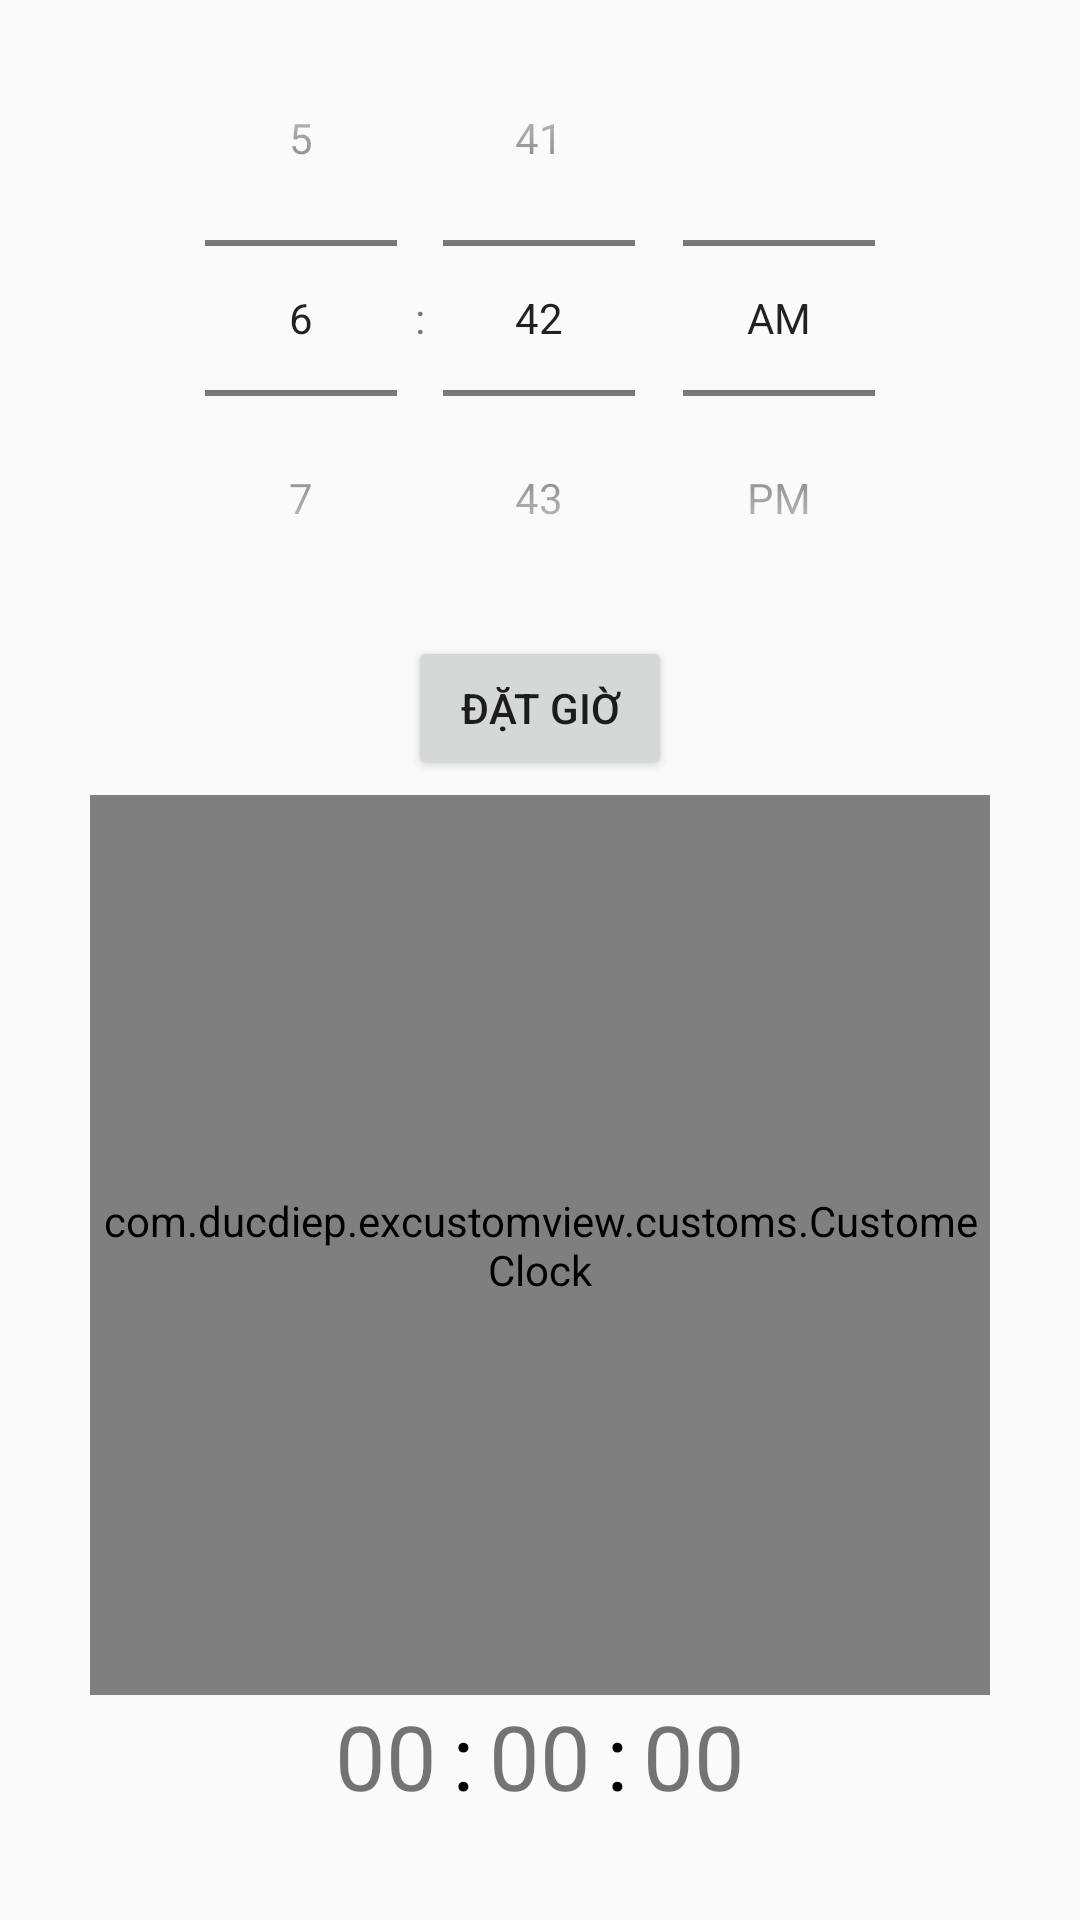

Here is an Android app screen rendered from its layout file. Give the layout XML and the strings, colors and styles it references.
<!-- AndroidManifest.xml: application theme Theme.ExCustomView -->
<!-- res/layout/activity_clock.xml -->
<?xml version="1.0" encoding="utf-8"?>
<RelativeLayout xmlns:android="http://schemas.android.com/apk/res/android"
    xmlns:app="http://schemas.android.com/apk/res-auto"
    xmlns:tools="http://schemas.android.com/tools"
    android:layout_width="match_parent"
    android:layout_height="match_parent"
    tools:context=".activities.ClockActivity">

    <TimePicker
        android:id="@+id/time_picker"
        android:timePickerMode="spinner"
        android:layout_width="match_parent"
        android:layout_height="wrap_content"/>
    <androidx.appcompat.widget.AppCompatButton
        android:id="@+id/btn_set_time"
        android:layout_below="@+id/time_picker"
        android:layout_centerHorizontal="true"
        android:text="Đặt giờ"
        android:layout_marginBottom="5dp"
        android:layout_width="wrap_content"
        android:layout_height="wrap_content"/>
    <com.ducdiep.excustomview.customs.CustomeClock
        android:id="@+id/my_clock"
        android:layout_below="@id/btn_set_time"
        android:layout_centerInParent="true"
        android:layout_width="300dp"
        android:layout_height="300dp"/>
    <RelativeLayout
        android:id="@+id/layout_time"
        android:layout_below="@+id/my_clock"
        android:layout_width="match_parent"
        android:layout_height="wrap_content">
        <TextView
            android:id="@+id/tv_hours"
            android:text="00"
            android:inputType="number"
            android:textSize="30dp"
            android:maxLength="2"
            android:layout_toLeftOf="@+id/point1"
            android:layout_width="wrap_content"
            android:layout_height="wrap_content"/>
        <TextView
            android:id="@+id/point1"
            android:text=":"
            android:textSize="30dp"
            android:layout_marginHorizontal="5dp"
            android:layout_centerVertical="true"
            android:textColor="@color/black"
            android:layout_toLeftOf="@id/tv_minutes"
            android:layout_width="wrap_content"
            android:layout_height="wrap_content"/>
        <TextView
            android:id="@+id/tv_minutes"
            android:text="00"
            android:textSize="30dp"
            android:inputType="number"
            android:maxLength="2"
            android:layout_centerInParent="true"
            android:layout_width="wrap_content"
            android:layout_height="wrap_content"/>
        <TextView
            android:id="@+id/point2"
            android:text=":"
            android:textSize="30dp"
            android:layout_marginHorizontal="5dp"
            android:layout_centerVertical="true"
            android:textColor="@color/black"
            android:layout_toRightOf="@id/tv_minutes"
            android:layout_width="wrap_content"
            android:layout_height="wrap_content"/>
        <TextView
            android:id="@+id/tv_seconds"
            android:layout_centerInParent="true"
            android:text="00"
            android:maxLength="2"
            android:textSize="30dp"
            android:inputType="number"
            android:layout_toRightOf="@id/point2"
            android:layout_width="wrap_content"
            android:layout_height="wrap_content"/>
    </RelativeLayout>
</RelativeLayout>
<!-- resources referenced by this layout -->
<resources>
  <style name="Theme.ExCustomView" parent="Theme.MaterialComponents.Light.Bridge">
          
          <item name="colorPrimary">@color/purple_500</item>
          <item name="colorPrimaryVariant">@color/purple_700</item>
          <item name="colorOnPrimary">@color/white</item>
          
          <item name="colorSecondary">@color/teal_200</item>
          <item name="colorSecondaryVariant">@color/teal_700</item>
          <item name="colorOnSecondary">@color/black</item>
          
          <item name="android:statusBarColor" tools:targetApi="l">?attr/colorPrimaryVariant</item>
          
      </style>
  <!-- not gathered from this repository: default colours our renderer supplied (Android Studio template values) -->
  <color name="purple_500">#FF6200EE</color>
  <color name="purple_700">#FF3700B3</color>
  <color name="teal_200">#FF03DAC5</color>
  <color name="teal_700">#FF018786</color>
  <color name="black">#FF000000</color>
  <color name="white">#FFFFFFFF</color>
</resources>
